The GitHub repository mskcsetce/Image-classification contains a labelled image folder "Image-classification" with 2 categories: hydrangea, nature. Examples follow, each with its label.

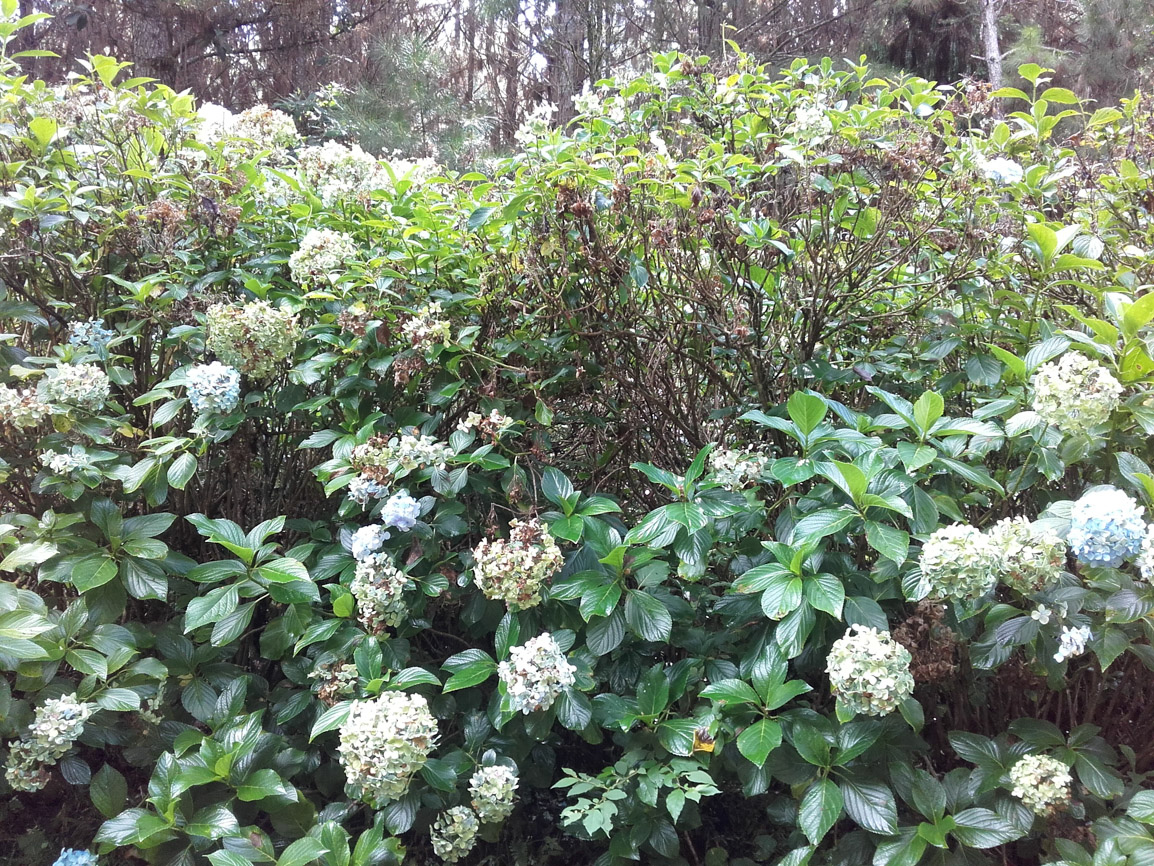
Label: hydrangea

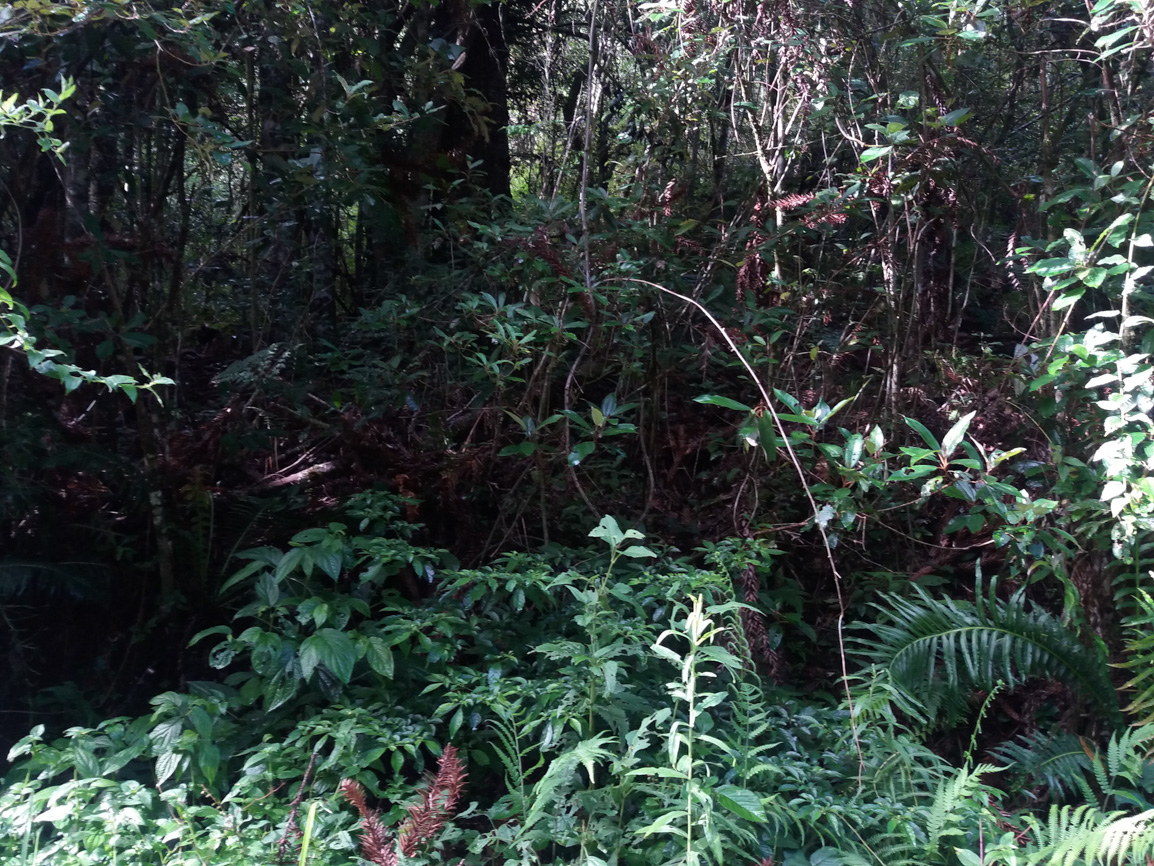
Label: nature

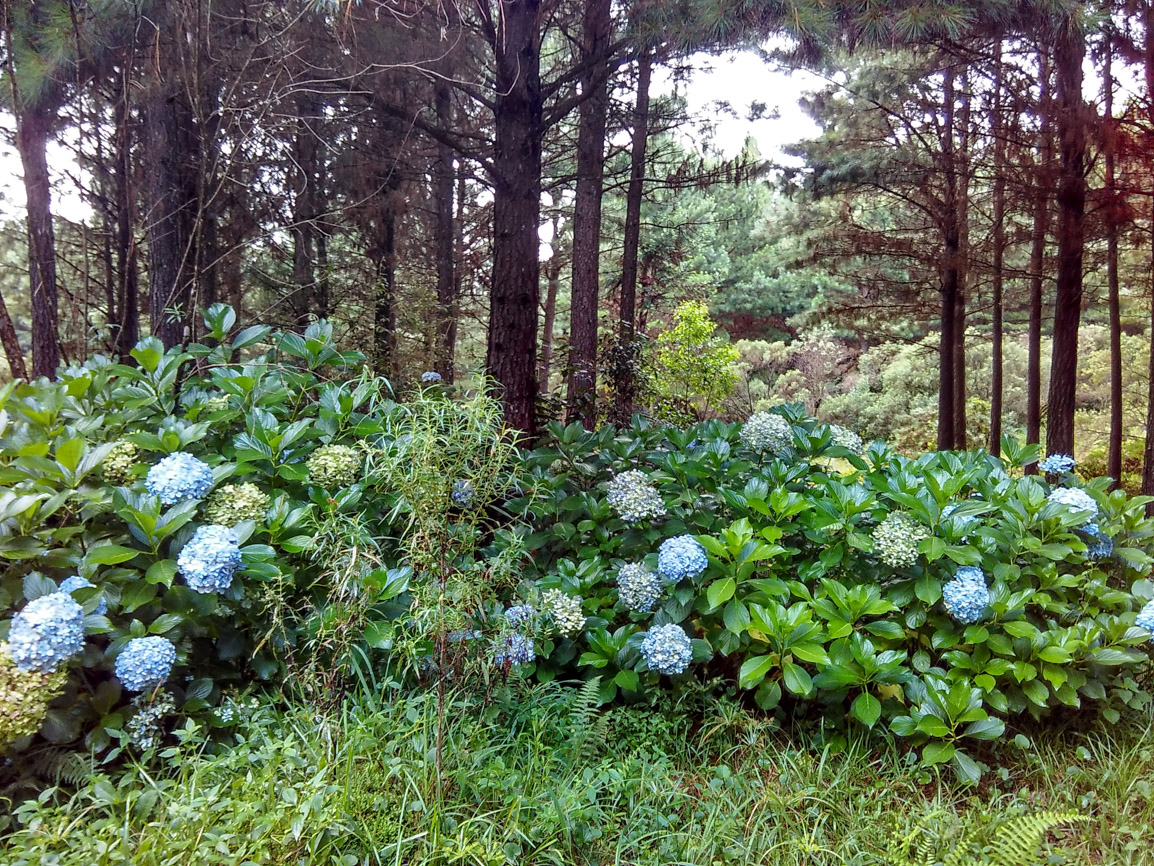
Label: hydrangea

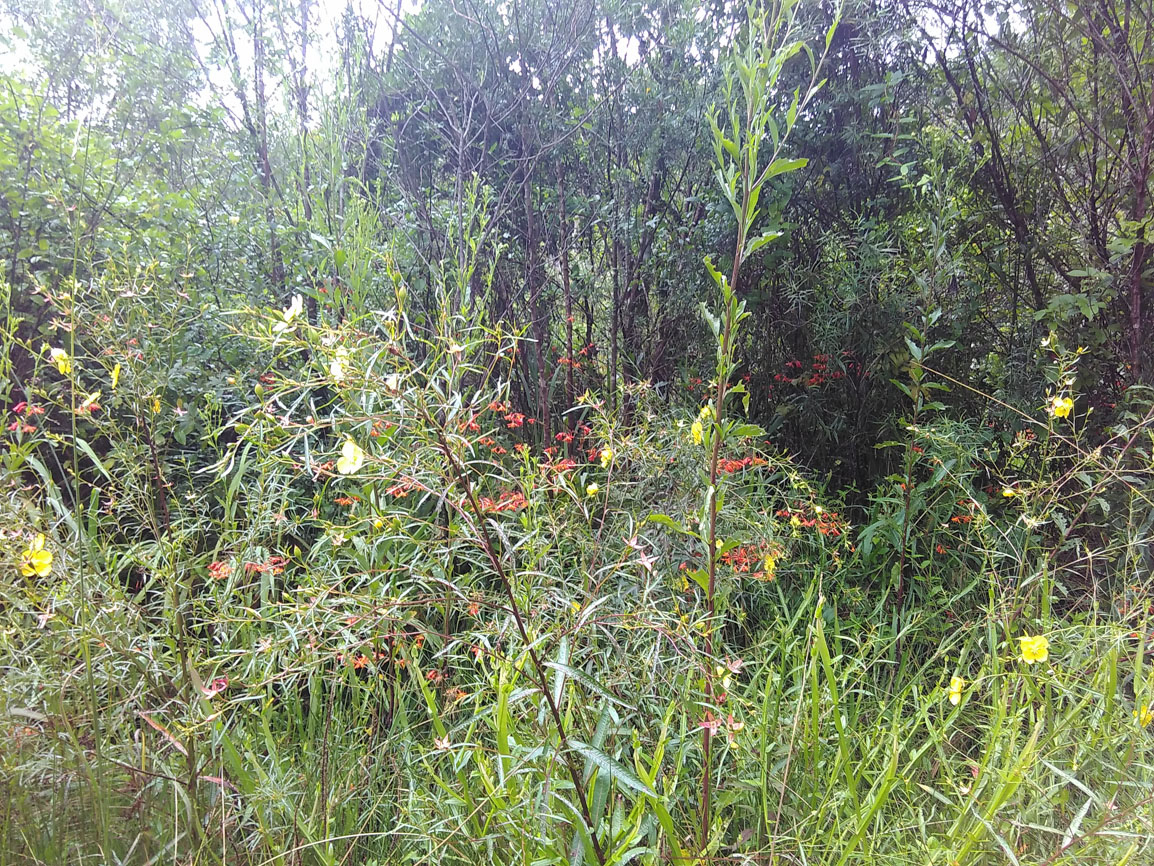
Label: nature

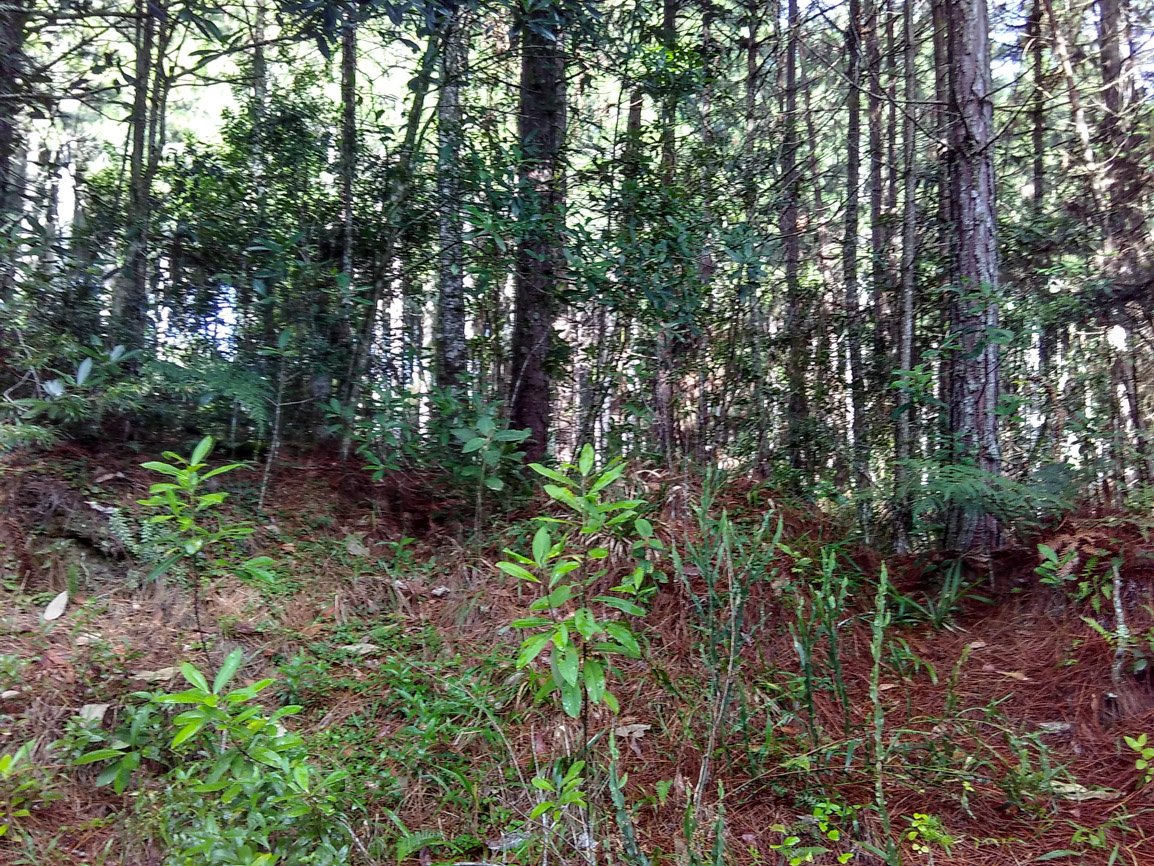
Label: nature

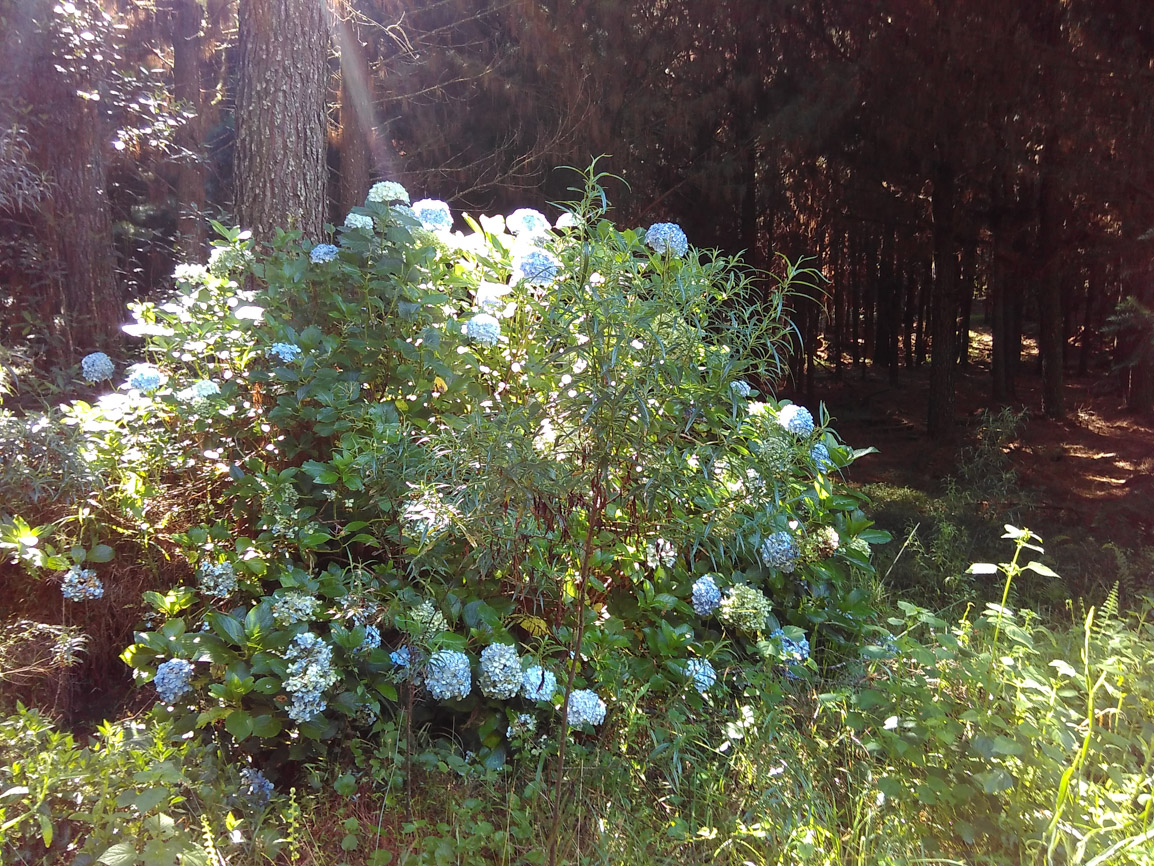
Label: hydrangea
